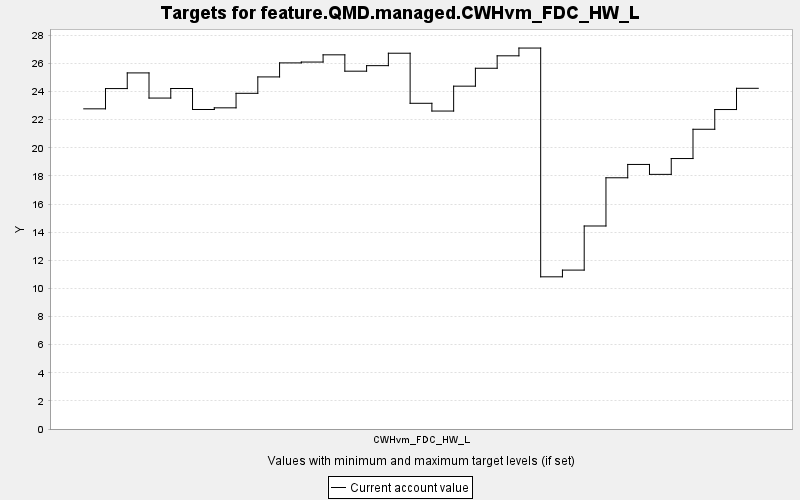

Source data for this figure (header and first rows):
TARGET, PERIOD, YEAR, PERIODWIDTH, MINIMUM, MAXIMUM, MINWEIGHT, MAXWEIGHT, CURRENT, SUMMARY
feature.QMD.managed.CWHvm_FDC_HW_L, 0, 0, 10.0, 0.0, 10000, 1.0, 1.0, 22.77, 0.0
feature.QMD.managed.CWHvm_FDC_HW_L, 1, 10, 10.0, 0.0, 10000, 1.0, 1.0, 24.21, 0.0
feature.QMD.managed.CWHvm_FDC_HW_L, 2, 20, 10.0, 0.0, 10000, 1.0, 1.0, 25.33, 0.0
feature.QMD.managed.CWHvm_FDC_HW_L, 3, 30, 10.0, 0.0, 10000, 1.0, 1.0, 23.54, 0.0
feature.QMD.managed.CWHvm_FDC_HW_L, 4, 40, 10.0, 0.0, 10000, 1.0, 1.0, 24.22, 0.0
feature.QMD.managed.CWHvm_FDC_HW_L, 5, 50, 10.0, 0.0, 10000, 1.0, 1.0, 22.72, 0.0
feature.QMD.managed.CWHvm_FDC_HW_L, 6, 60, 10.0, 0.0, 10000, 1.0, 1.0, 22.84, 0.0
feature.QMD.managed.CWHvm_FDC_HW_L, 7, 70, 10.0, 0.0, 10000, 1.0, 1.0, 23.87, 0.0
feature.QMD.managed.CWHvm_FDC_HW_L, 8, 80, 10.0, 0.0, 10000, 1.0, 1.0, 25.04, 0.0
feature.QMD.managed.CWHvm_FDC_HW_L, 9, 90, 10.0, 0.0, 10000, 1.0, 1.0, 26.04, 0.0
feature.QMD.managed.CWHvm_FDC_HW_L, 10, 100, 10.0, 0.0, 10000, 1.0, 1.0, 26.1, 0.0
feature.QMD.managed.CWHvm_FDC_HW_L, 11, 110, 10.0, 0.0, 10000, 1.0, 1.0, 26.61, 0.0
feature.QMD.managed.CWHvm_FDC_HW_L, 12, 120, 10.0, 0.0, 10000, 1.0, 1.0, 25.45, 0.0
feature.QMD.managed.CWHvm_FDC_HW_L, 13, 130, 10.0, 0.0, 10000, 1.0, 1.0, 25.84, 0.0
feature.QMD.managed.CWHvm_FDC_HW_L, 14, 140, 10.0, 0.0, 10000, 1.0, 1.0, 26.73, 0.0
feature.QMD.managed.CWHvm_FDC_HW_L, 15, 150, 10.0, 0.0, 10000, 1.0, 1.0, 23.16, 0.0
feature.QMD.managed.CWHvm_FDC_HW_L, 16, 160, 10.0, 0.0, 10000, 1.0, 1.0, 22.61, 0.0
feature.QMD.managed.CWHvm_FDC_HW_L, 17, 170, 10.0, 0.0, 10000, 1.0, 1.0, 24.38, 0.0
feature.QMD.managed.CWHvm_FDC_HW_L, 18, 180, 10.0, 0.0, 10000, 1.0, 1.0, 25.66, 0.0
feature.QMD.managed.CWHvm_FDC_HW_L, 19, 190, 10.0, 0.0, 10000, 1.0, 1.0, 26.54, 0.0
feature.QMD.managed.CWHvm_FDC_HW_L, 20, 200, 10.0, 0.0, 10000, 1.0, 1.0, 27.09, 0.0
feature.QMD.managed.CWHvm_FDC_HW_L, 21, 210, 10.0, 0.0, 10000, 1.0, 1.0, 10.82, 0.0
feature.QMD.managed.CWHvm_FDC_HW_L, 22, 220, 10.0, 0.0, 10000, 1.0, 1.0, 11.3, 0.0
feature.QMD.managed.CWHvm_FDC_HW_L, 23, 230, 10.0, 0.0, 10000, 1.0, 1.0, 14.44, 0.0
feature.QMD.managed.CWHvm_FDC_HW_L, 24, 240, 10.0, 0.0, 10000, 1.0, 1.0, 17.87, 0.0
feature.QMD.managed.CWHvm_FDC_HW_L, 25, 250, 10.0, 0.0, 10000, 1.0, 1.0, 18.82, 0.0
feature.QMD.managed.CWHvm_FDC_HW_L, 26, 260, 10.0, 0.0, 10000, 1.0, 1.0, 18.11, 0.0
feature.QMD.managed.CWHvm_FDC_HW_L, 27, 270, 10.0, 0.0, 10000, 1.0, 1.0, 19.24, 0.0
feature.QMD.managed.CWHvm_FDC_HW_L, 28, 280, 10.0, 0.0, 10000, 1.0, 1.0, 21.32, 0.0
feature.QMD.managed.CWHvm_FDC_HW_L, 29, 290, 10.0, 0.0, 10000, 1.0, 1.0, 22.72, 0.0
feature.QMD.managed.CWHvm_FDC_HW_L, 30, 300, 10.0, 0.0, 10000, 1.0, 1.0, 24.23, 0.0
